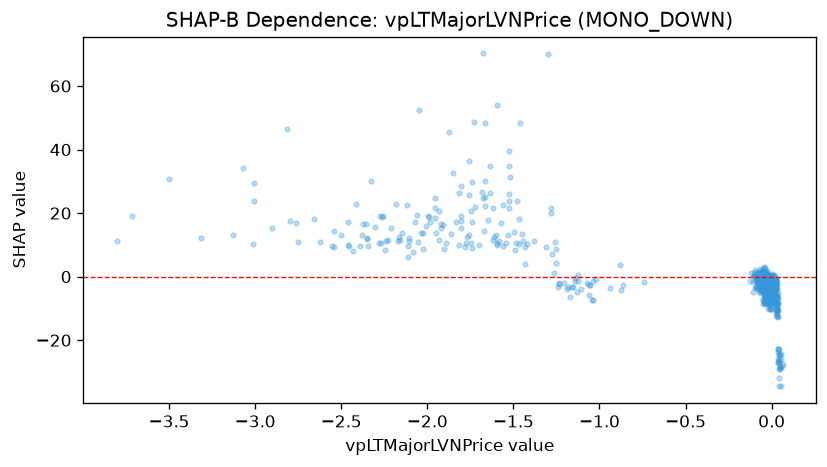

Values plotted in this chart, from the file beside it:
feature_value, shap_value
-1.04, -7.439
-1.988, 18.87
-1.06, -5.66
-1.141, -1.333
-0.02063, -5.145
-0.01817, -5.74
-0.01385, -3.645
-0.02193, -5.662
-0.03169, -4.388
-0.04774, -0.2879
-0.02655, -4.453
-0.02911, -3.717
-0.04133, -0.7811
-0.03269, -3.225
-0.02557, -2.532
-0.03704, -3.857
-0.02065, -8.055
-0.02448, -1.843
-2.212, 15.3
-1.957, 24.83
-1.525, 21.66
-1.759, 25.83
-1.931, 11.48
-2.119, 22.57
-2.372, 16.58
-1.477, 23.91
-1.127, 0.6485
-1.998, 18.97
-1.171, -6.529
-1.144, -0.5624
-1.526, 39.44
-2.277, 19.05
-1.955, 21.53
-1.594, 53.91
-1.676, 70.25
-1.042, -7.356
-1.107, -3.736
-2.749, 10.88
-2.229, 11.65
-1.663, 48.49
-2.037, 13.76
-2.416, 22.86
-2.104, 11.25
-1.46, 48.45
-1.725, 21.94
-2.381, 13.21
-0.008602, -3.766
-0.007525, -5.519
-2.264, 18.92
-2.059, 19.52
-1.131, -4.797
-1.235, -1.916
-1.3, 70.11
-1.253, 8.739
-2.904, 15.19
-1.86, 13.44
0.02592, -8.691
0.04217, -34.43
0.009945, -5.375
0.007047, -0.878
... 1,231 more rows
